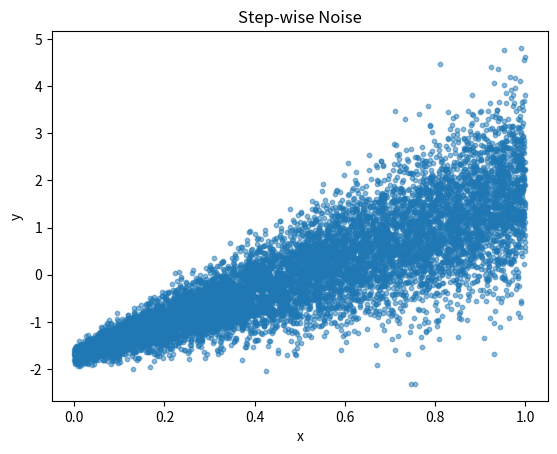

Write the Python code that produced this figure.
import numpy as np


def step_wise(num_points,f, start_std=0.1, end_std=0.5, mode = 'normal'):
    x = np.random.rand(num_points)
    y = f(x)
    y = (y - np.mean(y)) / np.std(y)  # Normalize y to have mean 0 and std 1

    if mode == 'normal':
        x_mode = x
    elif mode == 'reflect':
        x_mode = np.abs(x - 0.5) * 2  # Reflect x around 0.5 to create a step-wise pattern
    elif mode == 'cosine':
        x_mode = (1 - np.cos(16 * np.pi * x))/2  # Cosine-based pattern
    else:
        raise ValueError("Invalid mode. Choose from 'normal', 'reflect', or 'cosine'.")

    std_vector = x_mode * (end_std - start_std) + start_std  # Linear interpolation of std based on x

    y = y + np.random.normal(0, std_vector)
    return x, y


if __name__ == "__main__":
    import matplotlib.pyplot as plt

    def f(x):
        return x

    x, y = step_wise(10000, f, start_std=0.1, end_std=1.0)

    plt.scatter(x, y, s=10, alpha=0.5)
    plt.title("Step-wise Noise")
    plt.xlabel("x")
    plt.ylabel("y")
    plt.show()
